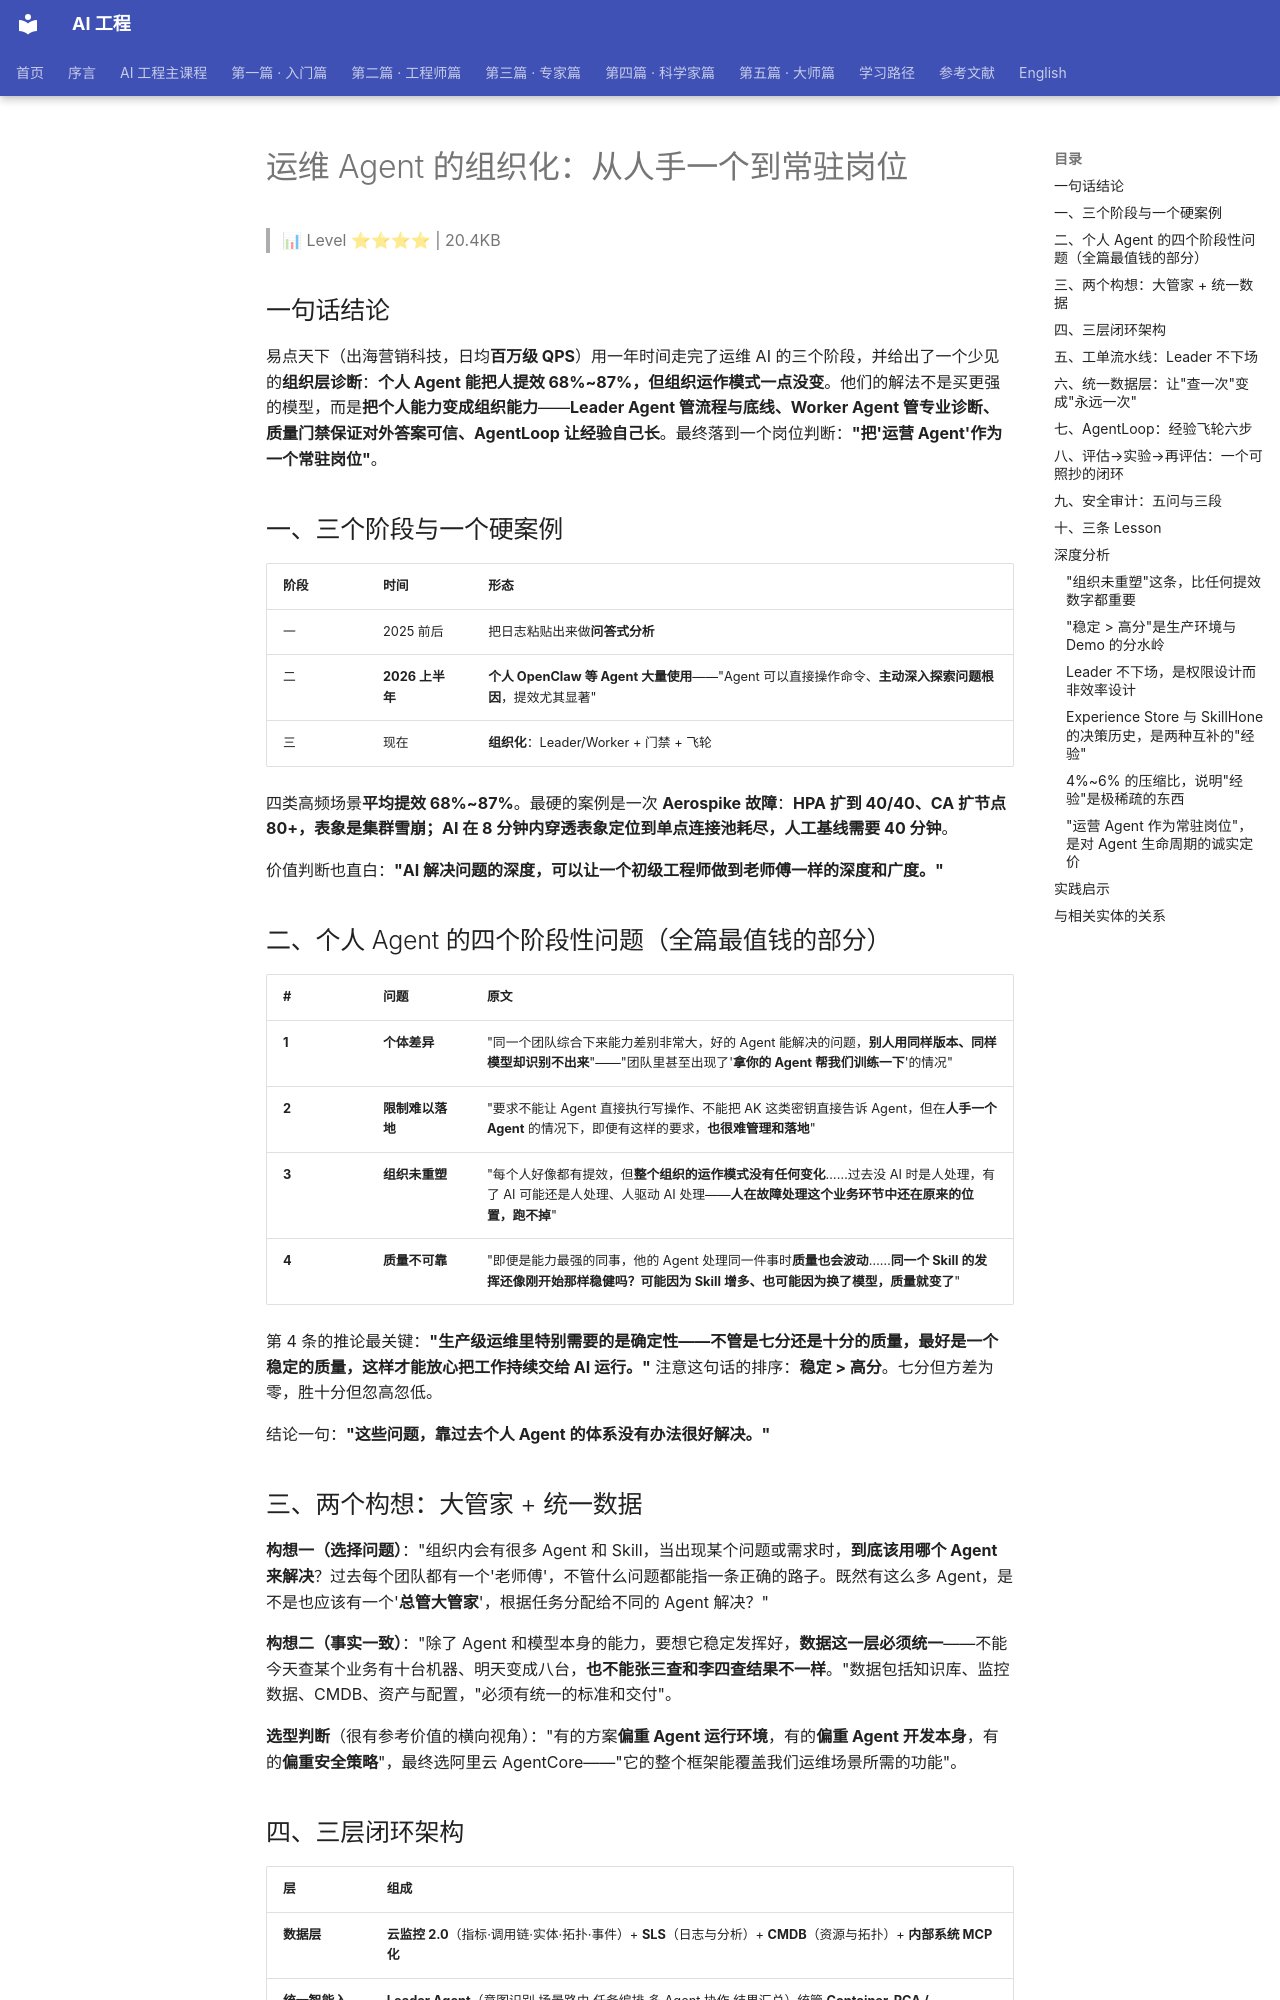

repository: QianJinGuo/wiki-book · page: ch04/239-agent.html · generator: mkdocs

# 运维 Agent 的组织化：从人手一个到常驻岗位

> 📊 Level ⭐⭐⭐⭐ | 20.4KB

## 一句话结论

易点天下（出海营销科技，日均**百万级 QPS**）用一年时间走完了运维 AI 的三个阶段，并给出了一个少见的**组织层诊断**：**个人 Agent 能把人提效 68%~87%，但组织运作模式一点没变**。他们的解法不是买更强的模型，而是**把个人能力变成组织能力**——**Leader Agent 管流程与底线、Worker Agent 管专业诊断、质量门禁保证对外答案可信、AgentLoop 让经验自己长**。最终落到一个岗位判断：**"把'运营 Agent'作为一个常驻岗位"**。

## 一、三个阶段与一个硬案例

| 阶段 | 时间 | 形态 |
|---|---|---|
| 一 | 2025 前后 | 把日志粘贴出来做**问答式分析** |
| 二 | **2026 上半年** | **个人 OpenClaw 等 Agent 大量使用**——"Agent 可以直接操作命令、**主动深入探索问题根因**，提效尤其显著" |
| 三 | 现在 | **组织化**：Leader/Worker + 门禁 + 飞轮 |

四类高频场景**平均提效 68%~87%**。最硬的案例是一次 **Aerospike 故障**：**HPA 扩到 40/40、CA 扩节点 80+，表象是集群雪崩；AI 在 8 分钟内穿透表象定位到单点连接池耗尽，人工基线需要 40 分钟**。

价值判断也直白：**"AI 解决问题的深度，可以让一个初级工程师做到老师傅一样的深度和广度。"**

## 二、个人 Agent 的四个阶段性问题（全篇最值钱的部分）

| # | 问题 | 原文 |
|---|---|---|
| **1** | **个体差异** | "同一个团队综合下来能力差别非常大，好的 Agent 能解决的问题，**别人用同样版本、同样模型却识别不出来**"——"团队里甚至出现了'**拿你的 Agent 帮我们训练一下**'的情况" |
| **2** | **限制难以落地** | "要求不能让 Agent 直接执行写操作、不能把 AK 这类密钥直接告诉 Agent，但在**人手一个 Agent** 的情况下，即便有这样的要求，**也很难管理和落地**" |
| **3** | **组织未重塑** | "每个人好像都有提效，但**整个组织的运作模式没有任何变化**……过去没 AI 时是人处理，有了 AI 可能还是人处理、人驱动 AI 处理——**人在故障处理这个业务环节中还在原来的位置，跑不掉**" |
| **4** | **质量不可靠** | "即便是能力最强的同事，他的 Agent 处理同一件事时**质量也会波动**……**同一个 Skill 的发挥还像刚开始那样稳健吗？可能因为 Skill 增多、也可能因为换了模型，质量就变了**" |

第 4 条的推论最关键：**"生产级运维里特别需要的是确定性——不管是七分还是十分的质量，最好是一个稳定的质量，这样才能放心把工作持续交给 AI 运行。"** 注意这句话的排序：**稳定 > 高分**。七分但方差为零，胜十分但忽高忽低。

结论一句：**"这些问题，靠过去个人 Agent 的体系没有办法很好解决。"**

## 三、两个构想：大管家 + 统一数据

**构想一（选择问题）**："组织内会有很多 Agent 和 Skill，当出现某个问题或需求时，**到底该用哪个 Agent 来解决**？过去每个团队都有一个'老师傅'，不管什么问题都能指一条正确的路子。既然有这么多 Agent，是不是也应该有一个'**总管大管家**'，根据任务分配给不同的 Agent 解决？"

**构想二（事实一致）**："除了 Agent 和模型本身的能力，要想它稳定发挥好，**数据这一层必须统一**——不能今天查某个业务有十台机器、明天变成八台，**也不能张三查和李四查结果不一样**。"数据包括知识库、监控数据、CMDB、资产与配置，"必须有统一的标准和交付"。

**选型判断**（很有参考价值的横向视角）："有的方案**偏重 Agent 运行环境**，有的**偏重 Agent 开发本身**，有的**偏重安全策略**"，最终选阿里云 AgentCore——"它的整个框架能覆盖我们运维场景所需的功能"。

## 四、三层闭环架构

| 层 | 组成 |
|---|---|
| **数据层** | **云监控 2.0**（指标·调用链·实体·拓扑·事件）+ **SLS**（日志与分析）+ **CMDB**（资源与拓扑）+ **内部系统 MCP 化** |
| **统一智能入口** | **Leader Agent**（意图识别·场景路由·任务编排·多 Agent 协作·结果汇总）统管 **Container-RCA / Troubleshooting / DB-Agent / STAROps** 等专业 Agent；Skill 统一管理 + **安全扫描**；入口 = Skill / CMS MCP Server / Inner MCP Server |
| **审计与自进化** | Agent 可观测 + **AgentLoop**（调用链·会话·Token·执行轨迹）+ 安全风险识别 + **评估实验驱动自进化**；记忆与知识库 = **ContextDB** |

**一句话架构**：**"Leader 管流程与底线，Worker 管专业诊断，独立知识与经验降低串扰，质量门禁保证对外答案可信。"**
